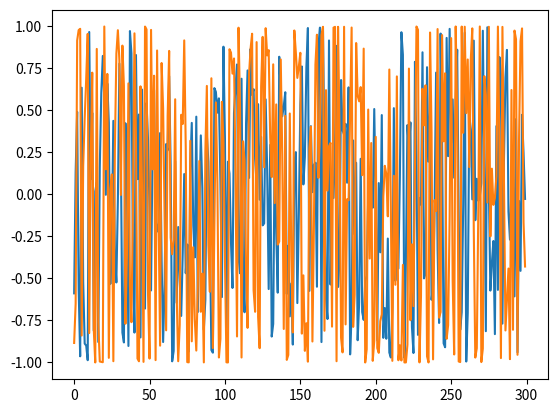

Here is the Python script that generated this plot:

import numpy as np
import matplotlib.pyplot as plt 


def generate_data(num=300,delay=10,logv=0.5,f=np.sin):
    num = num +delay
    s = np.random.uniform(-1,1,(num,1))
    y = np.zeros((num,1))
    
    v = np.e**logv
    for i in range(delay,num):
        y[i] = f(v * s[i-delay])

    y = y[delay:]
    s = s[delay:]

    return s,y

if __name__ == "__main__":

    u,target = generate_data()
    plt.plot(u)
    plt.plot(target)
    plt.show()
